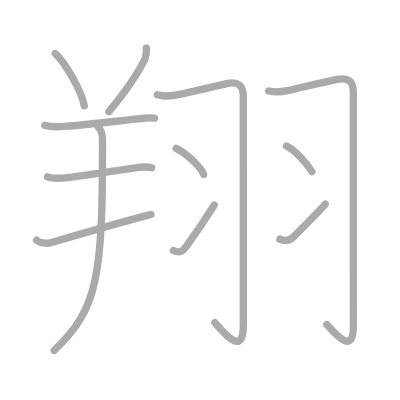
t = 0.00 s
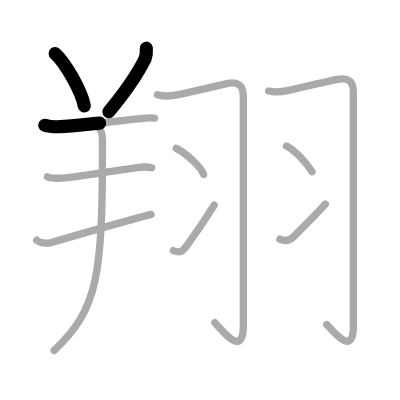
t = 2.50 s
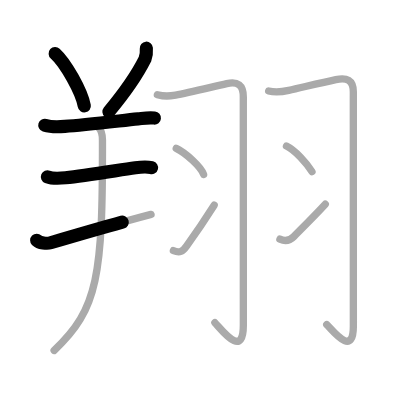
t = 4.75 s
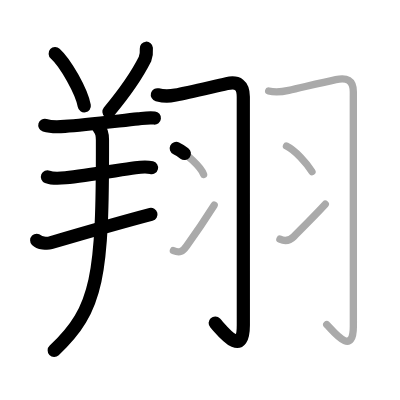
t = 7.25 s
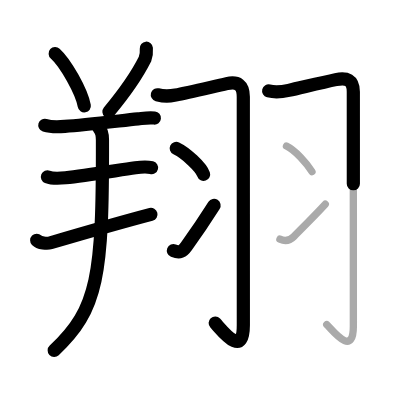
t = 9.50 s
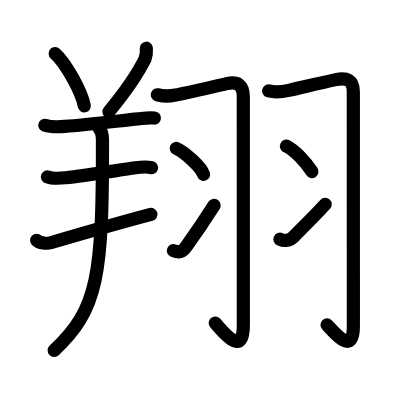
t = 12.00 s

The animated SVG that drew these frames (rendered in a browser with its animation timeline set to each time). Animation: 12 SMIL elements (animate=12); one cycle of 12.00 s.

<?xml version="1.0" standalone="no"?>
<!DOCTYPE svg PUBLIC "-//W3C//DTD SVG 1.1//EN"   "http://www.w3.org/Graphics/SVG/1.1/DTD/svg11.dtd">
<svg width="400px" height="400px"  version="1.1" xmlns="http://www.w3.org/2000/svg">
  <defs>
    <marker id="Triangle" viewBox="0 0 10 10" refX="0" refY="5" markerUnits="strokeWidth" markerWidth="3" style="stroke-opacity:0%;fill:#aaaaaa;" markerHeight="2" orient="auto">
      <path d="M 0 0 L 10 5 L 0 10 z" />
    </marker>
    
    <marker id="Arrow" viewBox="0 0 10 10" refX="5" refY="5" markerUnits="strokeWidth" markerWidth="1.8" style="stroke-opacity:0%;fill:#770000;" markerHeight="2" orient="auto">
      <path d="M 0 4 L 6 4 L 4 1 L 10 5 L 4 9 L 6 6 L 0 6 z" />
        <circle cx="5" cy="5" r="5" />
      </marker>
    
    <marker id="TriangleRed" viewBox="0 0 10 10" refX="0" refY="5" markerUnits="strokeWidth" markerWidth="3" style="stroke-opacity:0%;fill:#CC0000;" markerHeight="2" orient="auto">
      <path d="M 0 0 L 10 5 L 0 10 z" />
    </marker>
    
    <marker id="ArrowRed" viewBox="0 0 10 10" refX="5" refY="5" markerUnits="strokeWidth" markerWidth="1.8" style="stroke-opacity:0%;fill:#CC0000;" markerHeight="2" orient="auto">
      <path d="M 0 4 L 6 4 L 4 1 L 10 5 L 4 9 L 6 6 L 0 6 z" />
        <circle cx="5" cy="5" r="5" />
      </marker>
    
  </defs>
  
  <path style="fill:#ffffff; fill-opacity:100%; fill-rule:evenodd; stroke-width:0;" d="M 0 0 L 400px 0 L 400px 400px L 0 400px L 0 0" />

  <g transform="scale(3.6697247706422 3.6697247706422)">
<path style="fill:none; fill-opacity:0%; fill-rule:evenodd; stroke:#aaaaaa; stroke-opacity:100%; stroke-width: 1.5pt; stroke-linejoin:round; stroke-linecap:round;" d="M15.04 14.59c2.8 2.52 7.23 10.35 7.93 14.27"></path>
<path style="fill:none; fill-opacity:0%; fill-rule:evenodd; stroke:#aaaaaa; stroke-opacity:100%; stroke-width: 1.5pt; stroke-linejoin:round; stroke-linecap:round;" d="M39.88 13.14c0.09 1.03-0.03 2.02-0.38 2.98c-1.88 3.75-4.85 8.33-9.83 14.32"></path>
<path style="fill:none; fill-opacity:0%; fill-rule:evenodd; stroke:#aaaaaa; stroke-opacity:100%; stroke-width: 1.5pt; stroke-linejoin:round; stroke-linecap:round;" d="M12.21 34.14c1.82 0.57 3.57 0.46 5.44 0.31c5.49-0.42 14.26-1.45 19.97-2.05c1.58-0.17 2.76-0.41 4.49-0.23"></path>
<path style="fill:none; fill-opacity:0%; fill-rule:evenodd; stroke:#aaaaaa; stroke-opacity:100%; stroke-width: 1.5pt; stroke-linejoin:round; stroke-linecap:round;" d="M12.93 48.19c1.3 0.53 3.58 0.4 4.94 0.26c5.25-0.55 13.62-1.95 19.02-2.73c1.46-0.21 3.04-0.37 4.45-0.02"></path>
<path style="fill:none; fill-opacity:0%; fill-rule:evenodd; stroke:#aaaaaa; stroke-opacity:100%; stroke-width: 1.5pt; stroke-linejoin:round; stroke-linecap:round;" d="M10 65.47c0.74 0.75 2.81 0.98 3.79 0.69C22 63.75 31.38 61 41.16 58.42"></path>
<path style="fill:none; fill-opacity:0%; fill-rule:evenodd; stroke:#aaaaaa; stroke-opacity:100%; stroke-width: 1.5pt; stroke-linejoin:round; stroke-linecap:round;" d="M26.9 34.81c0.89 0.9 1.02 2.5 1.02 3.31C28 75.12 26.75 84.25 14.75 95.5"></path>
<path style="fill:none; fill-opacity:0%; fill-rule:evenodd; stroke:#aaaaaa; stroke-opacity:100%; stroke-width: 1.5pt; stroke-linejoin:round; stroke-linecap:round;" d="M42.88 25.82c2.12 0.56 3.1 0.45 4.97 0.09c3.2-0.6 9.49-2.11 13.94-3.11c3-0.68 4.51 0.39 4.51 3.57c0 7.7 0.01 50.94 0.01 62.25c0 9.17-5.69 1.5-7.75-0.67"></path>
<path style="fill:none; fill-opacity:0%; fill-rule:evenodd; stroke:#aaaaaa; stroke-opacity:100%; stroke-width: 1.5pt; stroke-linejoin:round; stroke-linecap:round;" d="M48.03 40.44c2.63 1.25 6.79 5.14 7.45 7.09"></path>
<path style="fill:none; fill-opacity:0%; fill-rule:evenodd; stroke:#aaaaaa; stroke-opacity:100%; stroke-width: 1.5pt; stroke-linejoin:round; stroke-linecap:round;" d="M47.25 68.3c1.75 0.7 2.5 0.28 3.58-1.24c0.64-0.89 4.81-6.84 7.53-11.14"></path>
<path style="fill:none; fill-opacity:0%; fill-rule:evenodd; stroke:#aaaaaa; stroke-opacity:100%; stroke-width: 1.5pt; stroke-linejoin:round; stroke-linecap:round;" d="M73.21 24.79c1.79 0.46 3.61 0.26 5.47-0.16c3.46-0.78 9.01-2.13 12.83-2.94c2.98-0.63 4.77 0.04 4.77 3.31c0 6.28 0.01 52.56 0.01 63.88c0 8.67-5.67 1.12-7.25-0.42"></path>
<path style="fill:none; fill-opacity:0%; fill-rule:evenodd; stroke:#aaaaaa; stroke-opacity:100%; stroke-width: 1.5pt; stroke-linejoin:round; stroke-linecap:round;" d="M78.06 39.81c2.45 1.23 5.44 4.57 6.95 6.96"></path>
<path style="fill:none; fill-opacity:0%; fill-rule:evenodd; stroke:#aaaaaa; stroke-opacity:100%; stroke-width: 1.5pt; stroke-linejoin:round; stroke-linecap:round;" d="M76.28 65.18c1.22 0.57 2.62 0.48 3.78-0.71c2.19-2.22 5.83-5.82 8.58-8.81"></path>

<path style="fill:none; fill-opacity:0%; fill-rule:evenodd; stroke:#000000; stroke-opacity:100%; stroke-width: 2.7pt; stroke-linejoin:round; stroke-linecap:round;" d="M15.04 14.59c2.8 2.52 7.23 10.35 7.93 14.27" pathLength="100" stroke-dashoffset="100" stroke-dasharray="100 105"><animate id="dashAnim1" attributeName="stroke-dashoffset" from="100" to="0" dur="1s" calcMode="linear" fill="freeze"/></path>
<path style="fill:none; fill-opacity:0%; fill-rule:evenodd; stroke:#000000; stroke-opacity:100%; stroke-width: 2.7pt; stroke-linejoin:round; stroke-linecap:round;" d="M39.88 13.14c0.09 1.03-0.03 2.02-0.38 2.98c-1.88 3.75-4.85 8.33-9.83 14.32" pathLength="100" stroke-dashoffset="100" stroke-dasharray="100 105"><animate id="dashAnim2" attributeName="stroke-dashoffset" from="100" to="0" dur="1s" calcMode="linear" begin="dashAnim1.end" fill="freeze"/></path>
<path style="fill:none; fill-opacity:0%; fill-rule:evenodd; stroke:#000000; stroke-opacity:100%; stroke-width: 2.7pt; stroke-linejoin:round; stroke-linecap:round;" d="M12.21 34.14c1.82 0.57 3.57 0.46 5.44 0.31c5.49-0.42 14.26-1.45 19.97-2.05c1.58-0.17 2.76-0.41 4.49-0.23" pathLength="100" stroke-dashoffset="100" stroke-dasharray="100 105"><animate id="dashAnim3" attributeName="stroke-dashoffset" from="100" to="0" dur="1s" calcMode="linear" begin="dashAnim2.end" fill="freeze"/></path>
<path style="fill:none; fill-opacity:0%; fill-rule:evenodd; stroke:#000000; stroke-opacity:100%; stroke-width: 2.7pt; stroke-linejoin:round; stroke-linecap:round;" d="M12.93 48.19c1.3 0.53 3.58 0.4 4.94 0.26c5.25-0.55 13.62-1.95 19.02-2.73c1.46-0.21 3.04-0.37 4.45-0.02" pathLength="100" stroke-dashoffset="100" stroke-dasharray="100 105"><animate id="dashAnim4" attributeName="stroke-dashoffset" from="100" to="0" dur="1s" calcMode="linear" begin="dashAnim3.end" fill="freeze"/></path>
<path style="fill:none; fill-opacity:0%; fill-rule:evenodd; stroke:#000000; stroke-opacity:100%; stroke-width: 2.7pt; stroke-linejoin:round; stroke-linecap:round;" d="M10 65.47c0.74 0.75 2.81 0.98 3.79 0.69C22 63.75 31.38 61 41.16 58.42" pathLength="100" stroke-dashoffset="100" stroke-dasharray="100 105"><animate id="dashAnim5" attributeName="stroke-dashoffset" from="100" to="0" dur="1s" calcMode="linear" begin="dashAnim4.end" fill="freeze"/></path>
<path style="fill:none; fill-opacity:0%; fill-rule:evenodd; stroke:#000000; stroke-opacity:100%; stroke-width: 2.7pt; stroke-linejoin:round; stroke-linecap:round;" d="M26.9 34.81c0.89 0.9 1.02 2.5 1.02 3.31C28 75.12 26.75 84.25 14.75 95.5" pathLength="100" stroke-dashoffset="100" stroke-dasharray="100 105"><animate id="dashAnim6" attributeName="stroke-dashoffset" from="100" to="0" dur="1s" calcMode="linear" begin="dashAnim5.end" fill="freeze"/></path>
<path style="fill:none; fill-opacity:0%; fill-rule:evenodd; stroke:#000000; stroke-opacity:100%; stroke-width: 2.7pt; stroke-linejoin:round; stroke-linecap:round;" d="M42.88 25.82c2.12 0.56 3.1 0.45 4.97 0.09c3.2-0.6 9.49-2.11 13.94-3.11c3-0.68 4.51 0.39 4.51 3.57c0 7.7 0.01 50.94 0.01 62.25c0 9.17-5.69 1.5-7.75-0.67" pathLength="100" stroke-dashoffset="100" stroke-dasharray="100 105"><animate id="dashAnim7" attributeName="stroke-dashoffset" from="100" to="0" dur="1s" calcMode="linear" begin="dashAnim6.end" fill="freeze"/></path>
<path style="fill:none; fill-opacity:0%; fill-rule:evenodd; stroke:#000000; stroke-opacity:100%; stroke-width: 2.7pt; stroke-linejoin:round; stroke-linecap:round;" d="M48.03 40.44c2.63 1.25 6.79 5.14 7.45 7.09" pathLength="100" stroke-dashoffset="100" stroke-dasharray="100 105"><animate id="dashAnim8" attributeName="stroke-dashoffset" from="100" to="0" dur="1s" calcMode="linear" begin="dashAnim7.end" fill="freeze"/></path>
<path style="fill:none; fill-opacity:0%; fill-rule:evenodd; stroke:#000000; stroke-opacity:100%; stroke-width: 2.7pt; stroke-linejoin:round; stroke-linecap:round;" d="M47.25 68.3c1.75 0.7 2.5 0.28 3.58-1.24c0.64-0.89 4.81-6.84 7.53-11.14" pathLength="100" stroke-dashoffset="100" stroke-dasharray="100 105"><animate id="dashAnim9" attributeName="stroke-dashoffset" from="100" to="0" dur="1s" calcMode="linear" begin="dashAnim8.end" fill="freeze"/></path>
<path style="fill:none; fill-opacity:0%; fill-rule:evenodd; stroke:#000000; stroke-opacity:100%; stroke-width: 2.7pt; stroke-linejoin:round; stroke-linecap:round;" d="M73.21 24.79c1.79 0.46 3.61 0.26 5.47-0.16c3.46-0.78 9.01-2.13 12.83-2.94c2.98-0.63 4.77 0.04 4.77 3.31c0 6.28 0.01 52.56 0.01 63.88c0 8.67-5.67 1.12-7.25-0.42" pathLength="100" stroke-dashoffset="100" stroke-dasharray="100 105"><animate id="dashAnim10" attributeName="stroke-dashoffset" from="100" to="0" dur="1s" calcMode="linear" begin="dashAnim9.end" fill="freeze"/></path>
<path style="fill:none; fill-opacity:0%; fill-rule:evenodd; stroke:#000000; stroke-opacity:100%; stroke-width: 2.7pt; stroke-linejoin:round; stroke-linecap:round;" d="M78.06 39.81c2.45 1.23 5.44 4.57 6.95 6.96" pathLength="100" stroke-dashoffset="100" stroke-dasharray="100 105"><animate id="dashAnim11" attributeName="stroke-dashoffset" from="100" to="0" dur="1s" calcMode="linear" begin="dashAnim10.end" fill="freeze"/></path>
<path style="fill:none; fill-opacity:0%; fill-rule:evenodd; stroke:#000000; stroke-opacity:100%; stroke-width: 2.7pt; stroke-linejoin:round; stroke-linecap:round;" d="M76.28 65.18c1.22 0.57 2.62 0.48 3.78-0.71c2.19-2.22 5.83-5.82 8.58-8.81" pathLength="100" stroke-dashoffset="100" stroke-dasharray="100 105"><animate id="dashAnim12" attributeName="stroke-dashoffset" from="100" to="0" dur="1s" calcMode="linear" begin="dashAnim11.end" fill="freeze"/></path>

</g>

</svg>  
          
